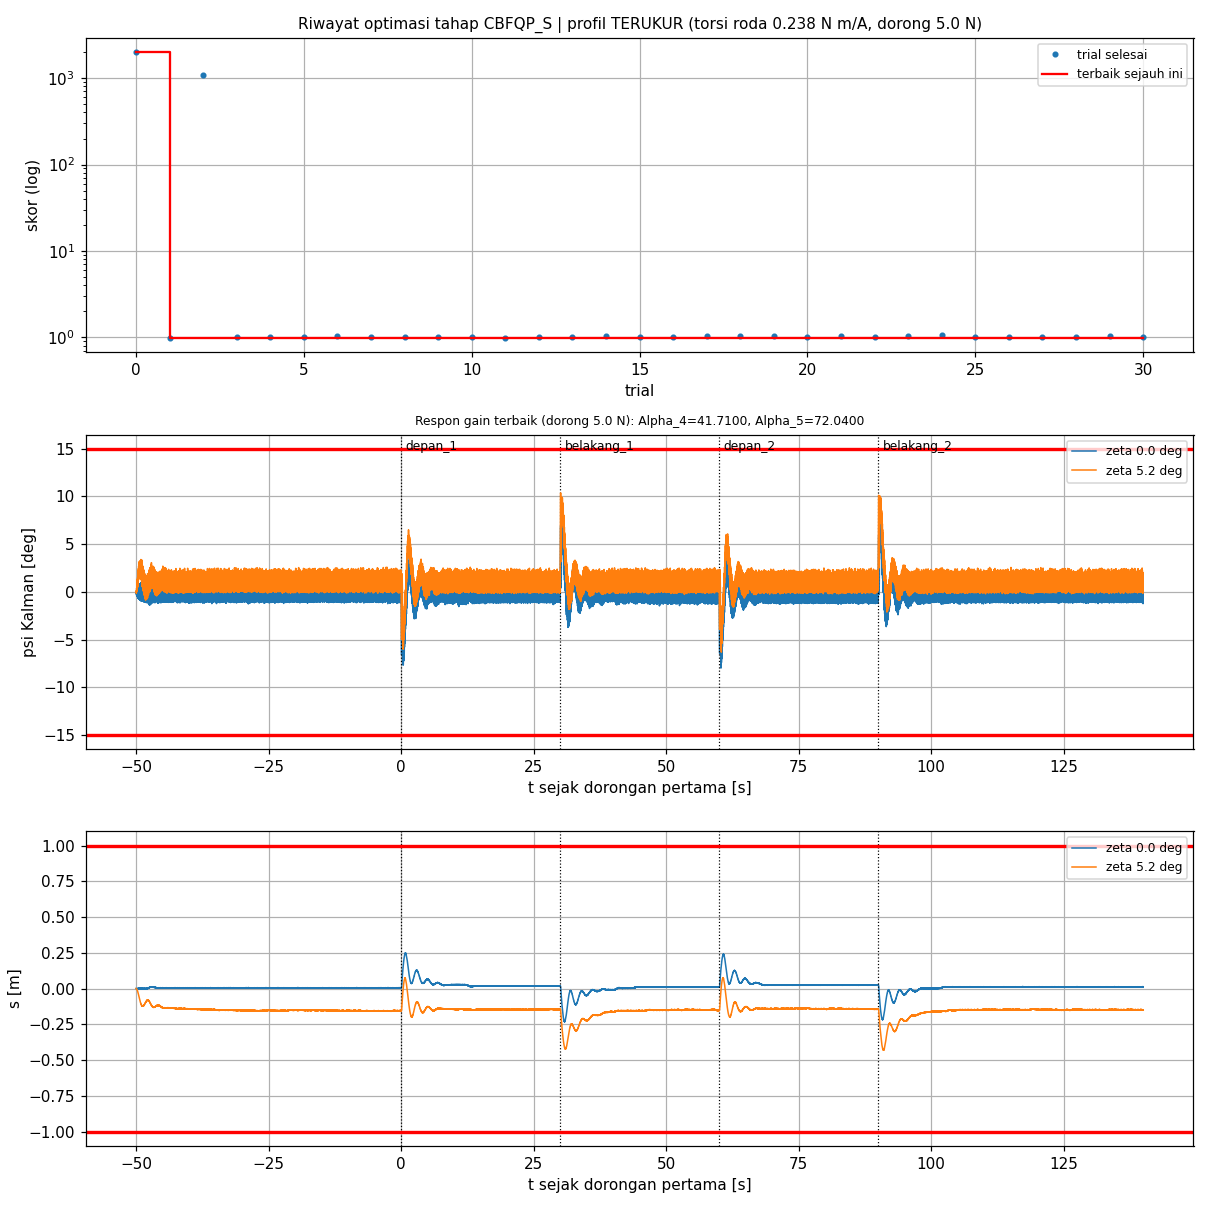

The file beside this chart, header and first rows:
trial, status, skor, keterangan, lama_s, profil, terverifikasi, Alpha_4, Alpha_5, psi_maks_deg, dpsi_maks_rad_s, s_maks_m, lama_gagal_s, jumlah_tidak_stabil, awal_psi_rad, awal_dpsi_rad_s, awal_dtheta_rad_s, akhir_psi_rad, akhir_dpsi_rad_s, akhir_dtheta_rad_s, ise, pen_jarak, pen_gagal, pen_komet
0, COMPLETE, 2000, komet |s| > 2.0 m (sebelum dorongan), 0.3, TERUKUR, YA, 0.0100, 0.0100, 14.17, 0.9528, 2.015, 0.0000, 0.0000, 0.0000, 0.0000, 0.0000, 0.0000, 0.0000, 0.0000, 0.0000, 0.0000, 0.0000, 2000
1, COMPLETE, 0.981, selesai tidak stabil: awal, akhir, 28.2, TERUKUR, YA, 41.71, 72.04, 8.091, 1.318, 0.2488, 0.0000, 2, 0.0254, 0.3959, 1.062, 0.0242, 0.3984, 1.039, 0.9810, 0.0000, 0.0000, 0.0000
2, COMPLETE, 1072, selesai tidak stabil: awal, akhir, 28.6, TERUKUR, YA, 0.0200, 30.24, 28.22, 5.473, 1.288, 78.36, 2, 0.0069, 0.0708, 0.2871, 0.1988, 3.803, 14.16, 82.7, 205.3, 783.6, 0.0000
3, COMPLETE, 1.011, selesai tidak stabil: awal, akhir, 32.2, TERUKUR, YA, 14.68, 9.24, 7.962, 1.239, 0.2642, 0.0000, 2, 0.0257, 0.4007, 0.9901, 0.0243, 0.3863, 0.9814, 1.011, 0.0000, 0.0000, 0.0000
4, COMPLETE, 1.004, selesai tidak stabil: awal, akhir, 28.6, TERUKUR, YA, 18.63, 34.56, 8.027, 1.363, 0.2618, 0.0000, 2, 0.0245, 0.3849, 0.9548, 0.0250, 0.4034, 1.058, 1.004, 0.0000, 0.0000, 0.0000
5, COMPLETE, 1.011, selesai tidak stabil: awal, akhir, 61.0, TERUKUR, YA, 39.68, 53.89, 7.973, 1.28, 0.2629, 0.0000, 2, 0.0242, 0.3989, 1.046, 0.0242, 0.3867, 1.052, 1.011, 0.0000, 0.0000, 0.0000
6, COMPLETE, 1.026, selesai tidak stabil: awal, akhir, 57.9, TERUKUR, YA, 41.92, 68.53, 8.559, 1.325, 0.2610, 0.0000, 2, 0.0246, 0.3813, 1.001, 0.0244, 0.3833, 0.9806, 1.026, 0.0000, 0.0000, 0.0000
7, COMPLETE, 1.018, selesai tidak stabil: awal, akhir, 34.5, TERUKUR, YA, 20.45, 87.82, 8.337, 1.27, 0.2671, 0.0000, 2, 0.0239, 0.3731, 0.9714, 0.0243, 0.3874, 1.023, 1.018, 0.0000, 0.0000, 0.0000
8, COMPLETE, 1.021, selesai tidak stabil: awal, akhir, 27.0, TERUKUR, YA, 2.74, 67.05, 8.441, 1.268, 0.2631, 0.0000, 2, 0.0250, 0.4101, 1.067, 0.0255, 0.4077, 1.087, 1.021, 0.0000, 0.0000, 0.0000
9, COMPLETE, 1.021, selesai tidak stabil: awal, akhir, 27.1, TERUKUR, YA, 41.74, 55.87, 8.019, 1.306, 0.2618, 0.0000, 2, 0.0242, 0.3958, 1.062, 0.0236, 0.3944, 1.021, 1.021, 0.0000, 0.0000, 0.0000
10, COMPLETE, 1.017, selesai tidak stabil: awal, akhir, 27.2, TERUKUR, YA, 87.94, 90.94, 7.969, 1.26, 0.2635, 0.0000, 2, 0.0238, 0.3826, 1.003, 0.0243, 0.3897, 1.027, 1.017, 0.0000, 0.0000, 0.0000
11, COMPLETE, 0.9839, selesai tidak stabil: awal, akhir, 27.4, TERUKUR, YA, 57.08, 2.84, 7.868, 1.289, 0.2540, 0.0000, 2, 0.0248, 0.3969, 1.015, 0.0264, 0.3988, 1.037, 0.9839, 0.0000, 0.0000, 0.0000
12, COMPLETE, 1.024, selesai tidak stabil: awal, akhir, 27.4, TERUKUR, YA, 60.82, 1.06, 8.199, 1.31, 0.2674, 0.0000, 2, 0.0244, 0.3929, 1.043, 0.0256, 0.4007, 1.18, 1.024, 0.0000, 0.0000, 0.0000
13, COMPLETE, 1.012, selesai tidak stabil: awal, akhir, 27.1, TERUKUR, YA, 88.66, 32.9, 8.056, 1.291, 0.2586, 0.0000, 2, 0.0242, 0.3933, 1.022, 0.0242, 0.3948, 1.062, 1.012, 0.0000, 0.0000, 0.0000
14, COMPLETE, 1.025, selesai tidak stabil: awal, akhir, 27.6, TERUKUR, YA, 65.37, 19.62, 8.081, 1.287, 0.2629, 0.0000, 2, 0.0230, 0.3790, 0.9995, 0.0250, 0.3970, 1.012, 1.025, 0.0000, 0.0000, 0.0000
15, COMPLETE, 1.015, selesai tidak stabil: awal, akhir, 27.4, TERUKUR, YA, 90.2, 63.46, 7.933, 1.332, 0.2549, 0.0000, 2, 0.0248, 0.3963, 1.038, 0.0248, 0.3972, 1.042, 1.015, 0.0000, 0.0000, 0.0000
16, COMPLETE, 1.001, selesai tidak stabil: awal, akhir, 27.8, TERUKUR, YA, 76.89, 46.35, 8.093, 1.367, 0.2611, 0.0000, 2, 0.0257, 0.3951, 0.9570, 0.0220, 0.3771, 0.9761, 1.001, 0.0000, 0.0000, 0.0000
17, COMPLETE, 1.035, selesai tidak stabil: awal, akhir, 27.2, TERUKUR, YA, 48.54, 36.37, 8.108, 1.284, 0.2648, 0.0000, 2, 0.0247, 0.3987, 1.066, 0.0241, 0.3884, 1.031, 1.035, 0.0000, 0.0000, 0.0000
18, COMPLETE, 1.031, selesai tidak stabil: awal, akhir, 27.9, TERUKUR, YA, 55.77, 84.82, 8.267, 1.313, 0.2637, 0.0000, 2, 0.0231, 0.3887, 1.039, 0.0247, 0.3809, 0.9780, 1.031, 0.0000, 0.0000, 0.0000
19, COMPLETE, 1.026, selesai tidak stabil: awal, akhir, 27.8, TERUKUR, YA, 37.74, 9.99, 8.24, 1.323, 0.2640, 0.0000, 2, 0.0253, 0.4107, 1.077, 0.0243, 0.3954, 1.028, 1.026, 0.0000, 0.0000, 0.0000
20, COMPLETE, 1.003, selesai tidak stabil: awal, akhir, 27.1, TERUKUR, YA, 88.98, 18.04, 8.125, 1.328, 0.2621, 0.0000, 2, 0.0239, 0.3766, 0.9819, 0.0226, 0.3651, 0.9277, 1.003, 0.0000, 0.0000, 0.0000
21, COMPLETE, 1.044, selesai tidak stabil: awal, akhir, 27.3, TERUKUR, YA, 66.33, 55.01, 8.32, 1.245, 0.2723, 0.0000, 2, 0.0245, 0.4058, 1.069, 0.0269, 0.4082, 1.078, 1.044, 0.0000, 0.0000, 0.0000
22, COMPLETE, 1.011, selesai tidak stabil: awal, akhir, 28.1, TERUKUR, YA, 68.65, 64.75, 8.136, 1.308, 0.2661, 0.0000, 2, 0.0253, 0.3853, 1.054, 0.0253, 0.3577, 0.8966, 1.011, 0.0000, 0.0000, 0.0000
23, COMPLETE, 1.041, selesai tidak stabil: awal, akhir, 27.1, TERUKUR, YA, 78.99, 42.21, 8.338, 1.249, 0.2672, 0.0000, 2, 0.0264, 0.4187, 1.07, 0.0240, 0.3906, 1.03, 1.04, 0.0000, 0.0000, 0.0000
24, COMPLETE, 1.062, selesai tidak stabil: awal, akhir, 27.1, TERUKUR, YA, 28.41, 51.84, 8.497, 1.261, 0.2739, 0.0000, 2, 0.0236, 0.3922, 1.047, 0.0240, 0.3954, 1.022, 1.062, 0.0000, 0.0000, 0.0000
25, COMPLETE, 0.9984, selesai tidak stabil: awal, akhir, 27.0, TERUKUR, YA, 54.5, 52.86, 8.211, 1.36, 0.2607, 0.0000, 2, 0.0241, 0.4038, 1.051, 0.0259, 0.3846, 1, 0.9984, 0.0000, 0.0000, 0.0000
26, COMPLETE, 1.011, selesai tidak stabil: awal, akhir, 27.3, TERUKUR, YA, 74.27, 75.88, 8.627, 1.276, 0.2681, 0.0000, 2, 0.0265, 0.4096, 0.9958, 0.0248, 0.3819, 1.243, 1.011, 0.0000, 0.0000, 0.0000
27, COMPLETE, 1.02, selesai tidak stabil: awal, akhir, 27.5, TERUKUR, YA, 50.89, 53.77, 8.43, 1.273, 0.2650, 0.0000, 2, 0.0249, 0.3965, 1.005, 0.0270, 0.3936, 1.206, 1.02, 0.0000, 0.0000, 0.0000
28, COMPLETE, 1.021, selesai tidak stabil: awal, akhir, 27.7, TERUKUR, YA, 24.43, 75.69, 8.649, 1.294, 0.2646, 0.0000, 2, 0.0239, 0.3884, 1.041, 0.0237, 0.3751, 0.9680, 1.021, 0.0000, 0.0000, 0.0000
29, COMPLETE, 1.043, selesai tidak stabil: awal, akhir, 27.6, TERUKUR, YA, 37.76, 95.03, 8.408, 1.302, 0.2597, 0.0000, 2, 0.0248, 0.4011, 1.073, 0.0256, 0.3875, 1.02, 1.043, 0.0000, 0.0000, 0.0000
30, COMPLETE, 0.9985, selesai tidak stabil: awal, akhir, 27.1, TERUKUR, YA, 46.1, 88.2, 8.058, 1.253, 0.2564, 0.0000, 2, 0.0242, 0.3890, 0.9916, 0.0250, 0.3980, 0.9920, 0.9985, 0.0000, 0.0000, 0.0000
31, FAIL, , , 0.0, TERUKUR, YA, 12.72, 96.75, , , , , , , , , , , , , , , 
